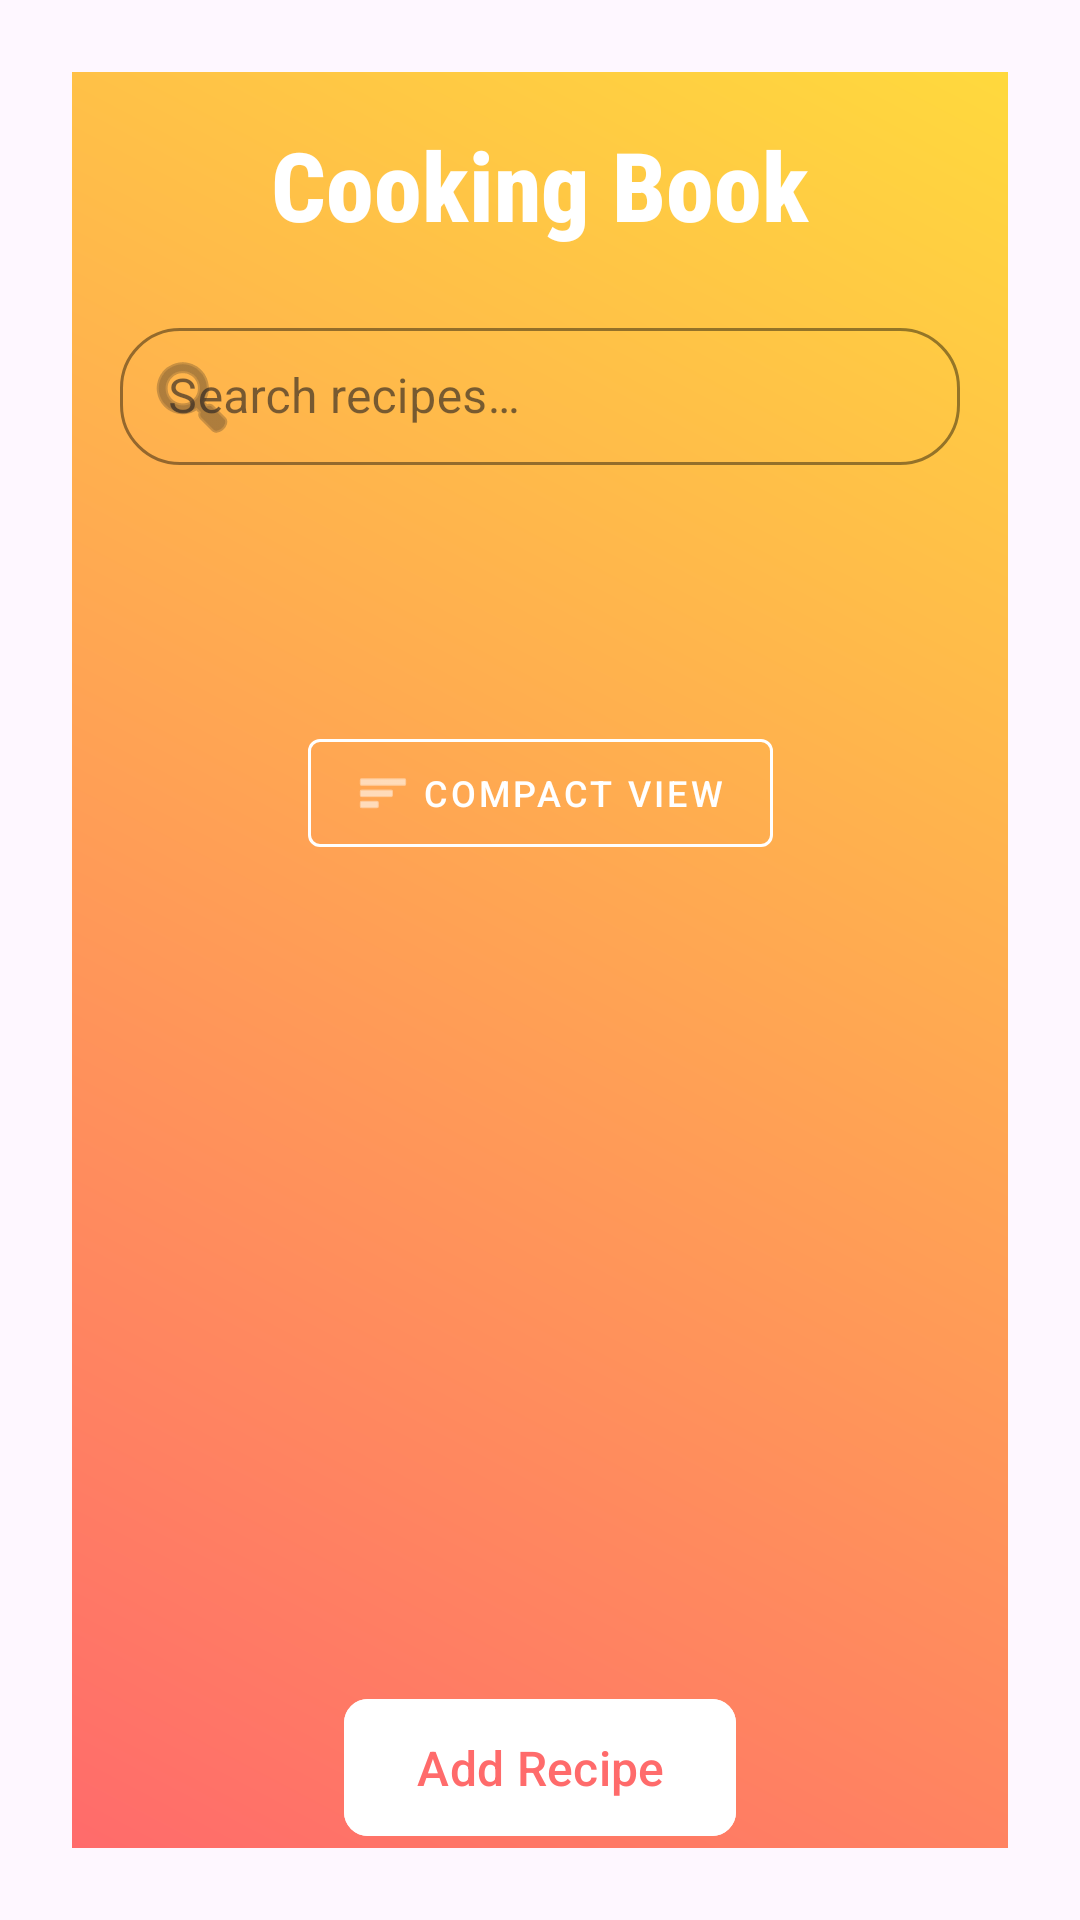

This screen was rendered from an Android layout file. Write that file and the resources it references.
<!-- AndroidManifest.xml: application theme Theme.CookingBook -->
<!-- res/layout/activity_main.xml -->
<?xml version="1.0" encoding="utf-8"?>
<androidx.constraintlayout.widget.ConstraintLayout
    xmlns:android="http://schemas.android.com/apk/res/android"
    xmlns:app="http://schemas.android.com/apk/res-auto"
    android:layout_width="match_parent"
    android:layout_height="match_parent"
    android:fitsSystemWindows="true"
    android:padding="24dp">

    <View
        android:id="@+id/gradientBackground"
        android:layout_width="0dp"
        android:layout_height="0dp"
        android:background="@drawable/gradient_background"
        app:layout_constraintTop_toTopOf="parent"
        app:layout_constraintBottom_toBottomOf="parent"
        app:layout_constraintStart_toStartOf="parent"
        app:layout_constraintEnd_toEndOf="parent" />

    <TextView
        android:id="@+id/titleTextView"
        android:layout_width="wrap_content"
        android:layout_height="wrap_content"
        android:layout_marginTop="16dp"
        android:fontFamily="sans-serif-condensed-medium"
        android:text="@string/app_name"
        android:textColor="@android:color/white"
        android:textSize="32sp"
        android:textStyle="bold"
        app:layout_constraintTop_toTopOf="parent"
        app:layout_constraintStart_toStartOf="parent"
        app:layout_constraintEnd_toEndOf="parent" />

    <com.google.android.material.textfield.TextInputLayout
        android:id="@+id/searchInputLayout"
        android:layout_width="0dp"
        android:layout_height="wrap_content"
        android:layout_marginTop="20dp"
        android:layout_marginStart="16dp"
        android:layout_marginEnd="16dp"
        style="@style/Widget.MaterialComponents.TextInputLayout.OutlinedBox.Dense"
        app:startIconDrawable="@android:drawable/ic_menu_search"
        app:boxCornerRadiusTopStart="20dp"
        app:boxCornerRadiusTopEnd="20dp"
        app:boxCornerRadiusBottomStart="20dp"
        app:boxCornerRadiusBottomEnd="20dp"
        app:boxStrokeColor="@android:color/white"
        app:hintTextColor="@android:color/white"
        app:layout_constraintTop_toBottomOf="@+id/titleTextView"
        app:layout_constraintStart_toStartOf="parent"
        app:layout_constraintEnd_toEndOf="parent">

        <com.google.android.material.textfield.TextInputEditText
            android:id="@+id/searchInput"
            android:layout_width="match_parent"
            android:layout_height="wrap_content"
            android:hint="@string/search_hint"
            android:inputType="text"
            android:maxLines="1"
            android:paddingTop="12dp"
            android:paddingBottom="12dp"
            android:textColor="@android:color/white"
            android:textColorHint="@android:color/white" />
    </com.google.android.material.textfield.TextInputLayout>

    <Spinner
        android:id="@+id/categorySpinner"
        android:layout_width="0dp"
        android:layout_height="wrap_content"
        android:layout_marginTop="12dp"
        android:layout_marginStart="16dp"
        android:layout_marginEnd="16dp"
        app:layout_constraintTop_toBottomOf="@+id/searchInputLayout"
        app:layout_constraintStart_toStartOf="parent"
        app:layout_constraintEnd_toEndOf="parent" />

    <Spinner
        android:id="@+id/dietarySpinner"
        android:layout_width="0dp"
        android:layout_height="wrap_content"
        android:layout_marginTop="12dp"
        android:layout_marginStart="16dp"
        android:layout_marginEnd="16dp"
        app:layout_constraintTop_toBottomOf="@+id/categorySpinner"
        app:layout_constraintStart_toStartOf="parent"
        app:layout_constraintEnd_toEndOf="parent" />

    <com.google.android.material.button.MaterialButton
        android:id="@+id/toggleDisplayBtn"
        android:layout_width="wrap_content"
        android:layout_height="wrap_content"
        android:text="@string/compact_view"
        android:textSize="12sp"
        style="@style/Widget.MaterialComponents.Button.OutlinedButton"
        app:strokeColor="@android:color/white"
        android:textColor="@android:color/white"
        app:icon="@android:drawable/ic_menu_sort_by_size"
        app:iconTint="@android:color/white"
        android:layout_marginTop="12dp"
        android:layout_marginStart="16dp"
        android:layout_marginEnd="16dp"
        app:layout_constraintTop_toBottomOf="@+id/dietarySpinner"
        app:layout_constraintStart_toStartOf="parent"
        app:layout_constraintEnd_toEndOf="parent" />

    <androidx.recyclerview.widget.RecyclerView
        android:id="@+id/recipeList"
        android:layout_width="0dp"
        android:layout_height="0dp"
        android:layout_marginTop="12dp"
        android:layout_marginBottom="16dp"
        android:layout_marginStart="8dp"
        android:layout_marginEnd="8dp"
        android:clipToPadding="false"
        android:paddingBottom="8dp"
        app:layout_constraintTop_toBottomOf="@+id/toggleDisplayBtn"
        app:layout_constraintBottom_toTopOf="@+id/addBtn"
        app:layout_constraintStart_toStartOf="parent"
        app:layout_constraintEnd_toEndOf="parent" />

    <LinearLayout
        android:id="@+id/emptyStateLayout"
        android:layout_width="0dp"
        android:layout_height="0dp"
        android:orientation="vertical"
        android:gravity="center"
        android:visibility="gone"
        app:layout_constraintTop_toBottomOf="@+id/toggleDisplayBtn"
        app:layout_constraintBottom_toTopOf="@+id/addBtn"
        app:layout_constraintStart_toStartOf="parent"
        app:layout_constraintEnd_toEndOf="parent">

        <TextView
            android:layout_width="wrap_content"
            android:layout_height="wrap_content"
            android:text="@string/empty_state_title"
            android:textSize="28sp"
            android:textStyle="bold"
            android:textColor="@android:color/white"
            android:layout_marginBottom="12dp" />

        <TextView
            android:layout_width="wrap_content"
            android:layout_height="wrap_content"
            android:text="@string/empty_state_message"
            android:textSize="16sp"
            android:textColor="@android:color/white"
            android:gravity="center"
            android:layout_marginBottom="24dp"
            android:paddingStart="32dp"
            android:paddingEnd="32dp" />

        <com.google.android.material.button.MaterialButton
            android:id="@+id/emptyStateAddBtn"
            android:text="@string/add_first_recipe"
            android:layout_width="wrap_content"
            android:layout_height="wrap_content"
            app:cornerRadius="8dp"
            android:backgroundTint="@android:color/white"
            android:textColor="#FF6B6B" />
    </LinearLayout>

    <com.google.android.material.button.MaterialButton
        android:id="@+id/addBtn"
        android:text="@string/add_recipe"
        android:layout_width="wrap_content"
        android:layout_height="wrap_content"
        android:layout_marginTop="16dp"
        android:layout_marginStart="8dp"
        android:layout_marginEnd="8dp"
        android:paddingTop="12dp"
        android:paddingBottom="12dp"
        android:textSize="16sp"
        app:cornerRadius="8dp"
        android:backgroundTint="@android:color/white"
        android:textColor="#FF6B6B"
        app:layout_constraintBottom_toBottomOf="parent"
        app:layout_constraintStart_toStartOf="parent"
        app:layout_constraintEnd_toEndOf="parent" />

</androidx.constraintlayout.widget.ConstraintLayout>
<!-- resources referenced by this layout -->
<resources>
  <!-- drawable gradient_background (drawable) -->
  <?xml version="1.0" encoding="utf-8"?>
  <shape xmlns:android="http://schemas.android.com/apk/res/android">
      <gradient
          android:type="linear"
          android:angle="45"
          android:startColor="#FF6B6B"
          android:endColor="#FFD93D" />
  </shape>
  <string name="add_first_recipe">Add First Recipe</string>
  <string name="add_recipe">Add Recipe</string>
  <string name="app_name">Cooking Book</string>
  <string name="compact_view">Compact View</string>
  <string name="empty_state_message">Start building your collection by adding your first recipe. Share your favorite dishes!</string>
  <string name="empty_state_title">No Recipes Yet</string>
  <string name="search_hint">Search recipes…</string>
  <style name="Theme.CookingBook" parent="Base.Theme.CookingBook" />
  <style name="Base.Theme.CookingBook" parent="Theme.Material3.DayNight.NoActionBar">
          
          
      </style>
</resources>
